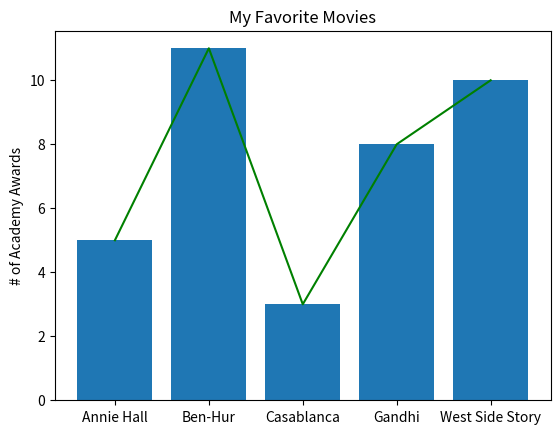

Python code for this plot:
# -*- coding: utf-8 -*-
"""
Created on Tue Apr 26 14:03:28 2022

@author: Anjana.Bansal
"""

import matplotlib.pyplot  as plt;


# movies = ["Annie Hall", "Ben-Hur", "Casablanca", "Gandhi", "West Side Story"]
# num_oscars = [5, 11, 3, 8, 10];

# plt.bar(movies,num_oscars);
# # plt.xticks(movies
# plt.show();


movies = ["Annie Hall", "Ben-Hur", "Casablanca", "Gandhi", "West Side Story"]
num_oscars = [5, 11, 3, 8, 10]
# plot bars with left x-coordinates [0, 1, 2, 3, 4], heights [num_oscars]
plt.bar(range(len(movies)), num_oscars)
plt.title("My Favorite Movies") # add a title
plt.ylabel("# of Academy Awards") # label the y-axis
# label x-axis with movie names at bar centers
plt.xticks(range(len(movies)), movies)
plt.show()


plt.plot(range(len(num_oscars)),num_oscars,'g-',label = 'num of oscars');
plt.show();


